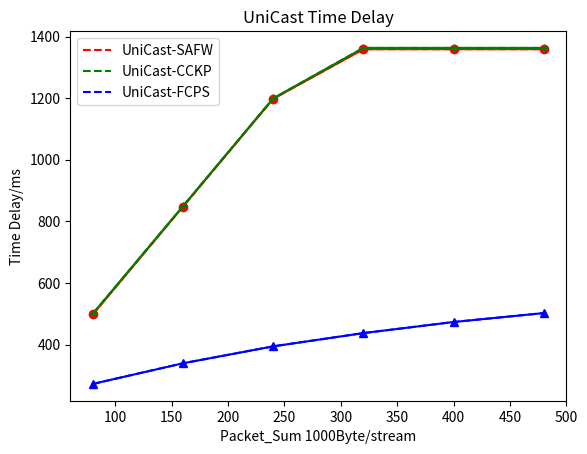

Source code (Python):
import matplotlib.pyplot as plt
x1 = [80, 160, 240, 320, 400, 480]
UniCast_SAFW = [498, 848, 1198, 1359, 1359, 1359]
UniCast_CCKP = [500, 849, 1199, 1363, 1363, 1363]
UniCast_FCPS = [272, 339, 394, 437, 473, 502]
l1 = plt.plot(x1, UniCast_SAFW, 'r--', label='UniCast-SAFW')
l2 = plt.plot(x1, UniCast_CCKP, 'g--', label='UniCast-CCKP')
l3 = plt.plot(x1, UniCast_FCPS, 'b--', label='UniCast-FCPS')
plt.plot(x1, UniCast_SAFW, 'ro-', x1, UniCast_CCKP, 'g+-', x1, UniCast_FCPS, 'b^-')
plt.title('UniCast Time Delay')
plt.xlabel('Packet_Sum 1000Byte/stream')
plt.ylabel('Time Delay/ms')
plt.legend()
plt.show()
